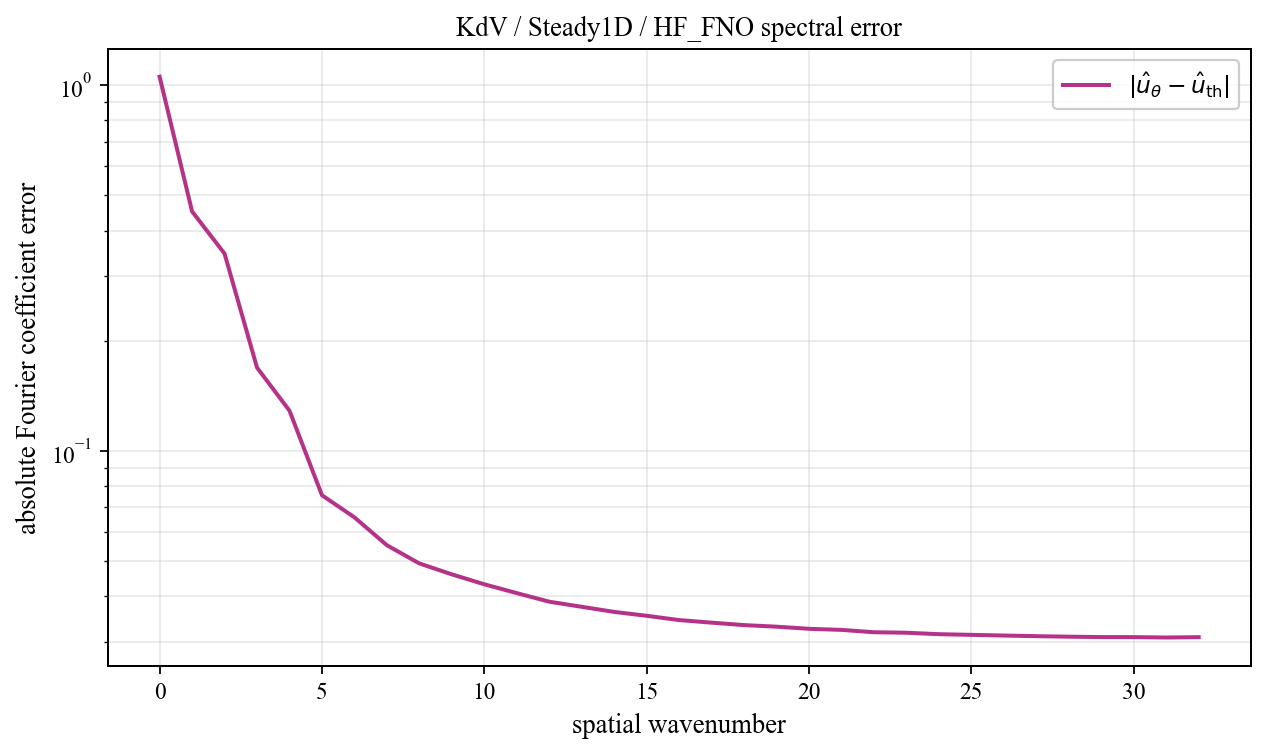

The table this chart was drawn from, first rows:
spatial_wavenumber, prediction_magnitude, theory_magnitude, absolute_coefficient_error
0, 1.504, 0.4506, 1.054
1, 0.2557, 0.3667, 0.4513
2, 0.2062, 0.3137, 0.346
3, 0.1833, 0.02118, 0.1689
4, 0.1375, 0.01217, 0.1287
5, 0.0791, 0.008508, 0.07562
6, 0.06732, 0.006543, 0.06579
7, 0.05576, 0.005331, 0.05519
8, 0.04905, 0.004515, 0.04921
9, 0.04541, 0.00393, 0.04595
10, 0.04237, 0.003492, 0.04317
11, 0.03983, 0.003152, 0.04083
12, 0.03758, 0.002881, 0.03869
13, 0.03624, 0.002662, 0.03746
14, 0.03499, 0.00248, 0.03627
15, 0.03406, 0.002328, 0.0354
16, 0.03309, 0.0022, 0.03446
17, 0.0325, 0.002091, 0.0339
18, 0.03196, 0.001997, 0.03339
19, 0.03161, 0.001916, 0.03305
20, 0.03115, 0.001846, 0.03262
21, 0.03092, 0.001786, 0.0324
22, 0.03043, 0.001734, 0.03192
23, 0.03032, 0.001689, 0.03182
24, 0.03003, 0.001651, 0.03153
25, 0.02989, 0.001618, 0.0314
26, 0.02976, 0.001591, 0.03126
27, 0.02963, 0.001568, 0.03114
28, 0.02952, 0.00155, 0.03104
29, 0.02945, 0.001536, 0.03096
30, 0.02943, 0.001526, 0.03095
31, 0.02936, 0.001521, 0.03088
32, 0.02943, 0.001519, 0.03095
